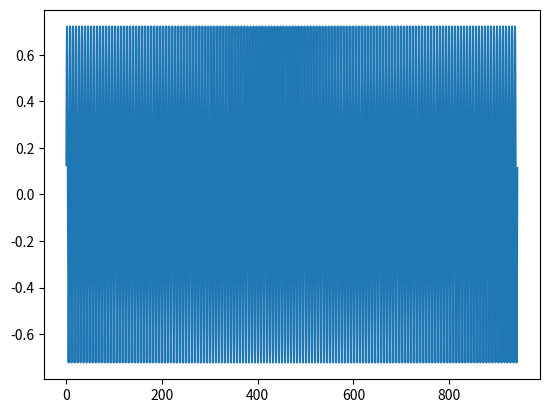
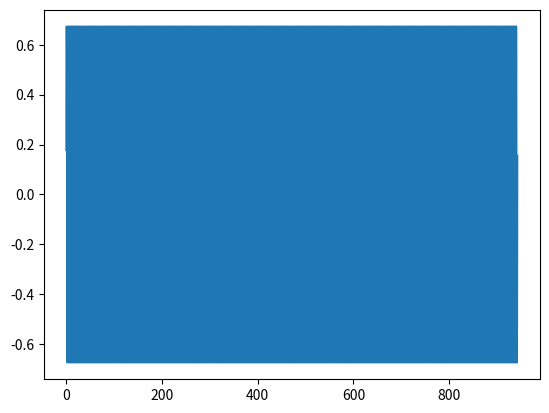
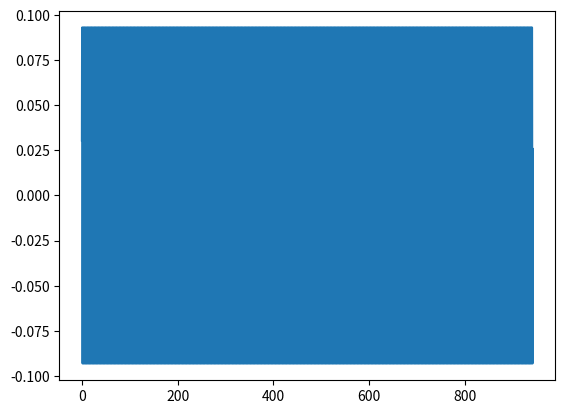
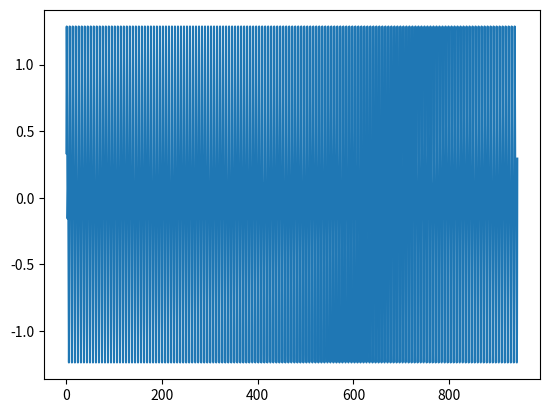

These figures' Python source, in order:
import numpy as np
import matplotlib.pyplot as plt

a1 = np.random.rand(1)
a2 = np.random.rand(1)
a3 = np.random.rand(1)
w1 = np.random.rand(1)
w2 = np.random.rand(1)
w3 = np.random.rand(1)

x = np.arange(0, 300 * np.pi, 0.02)
y1 = a1 * np.sin(x + w1)
y2 = a2 * np.sin(2*x + w2)
y3 = a3 * np.sin(3*x + w3)
y = y1 + y2 + y3
y_frequency_1 = a1 * np.sin(0.5 * x + w1) + a2 * np.sin(x + w2) + a3 * np.sin(1.5 * x + w3)
y_frequency_2 = a1 * np.sin(2 * x + w1) + a2 * np.sin(4 * x + w2) + a3 * np.sin(6 * x + w3)
y_amplitude_1 = 0.5 * y
y_amplitude_2 = 2 * y

with open('test.txt', 'w') as write_f:
    write_f.write('[ASCII 44100Hz, Channels: 1, Samples: 62156, Flags: 0]' + '\n')
    for item in y:
        write_f.write(str(item) + '\n')

with open('test_frequency_1.txt', 'w') as write_f:
    write_f.write('[ASCII 44100Hz, Channels: 1, Samples: 62156, Flags: 0]' + '\n')
    for item in y_frequency_1:
        write_f.write(str(item) + '\n')

with open('test_frequency_2.txt', 'w') as write_f:
    write_f.write('[ASCII 44100Hz, Channels: 1, Samples: 62156, Flags: 0]' + '\n')
    for item in y_frequency_2:
        write_f.write(str(item) + '\n')

with open('test_amplitude_1.txt', 'w') as write_f:
    write_f.write('[ASCII 44100Hz, Channels: 1, Samples: 62156, Flags: 0]' + '\n')
    for item in y_amplitude_1:
        write_f.write(str(item) + '\n')

with open('test_amplitude_2.txt', 'w') as write_f:
    write_f.write('[ASCII 44100Hz, Channels: 1, Samples: 62156, Flags: 0]' + '\n')
    for item in y_amplitude_2:
        write_f.write(str(item) + '\n')

plt.plot(x, y1)
plt.show()
plt.plot(x, y2)
plt.show()
plt.plot(x, y3)
plt.show()
plt.plot(x, y1+y2+y3)
plt.show()
